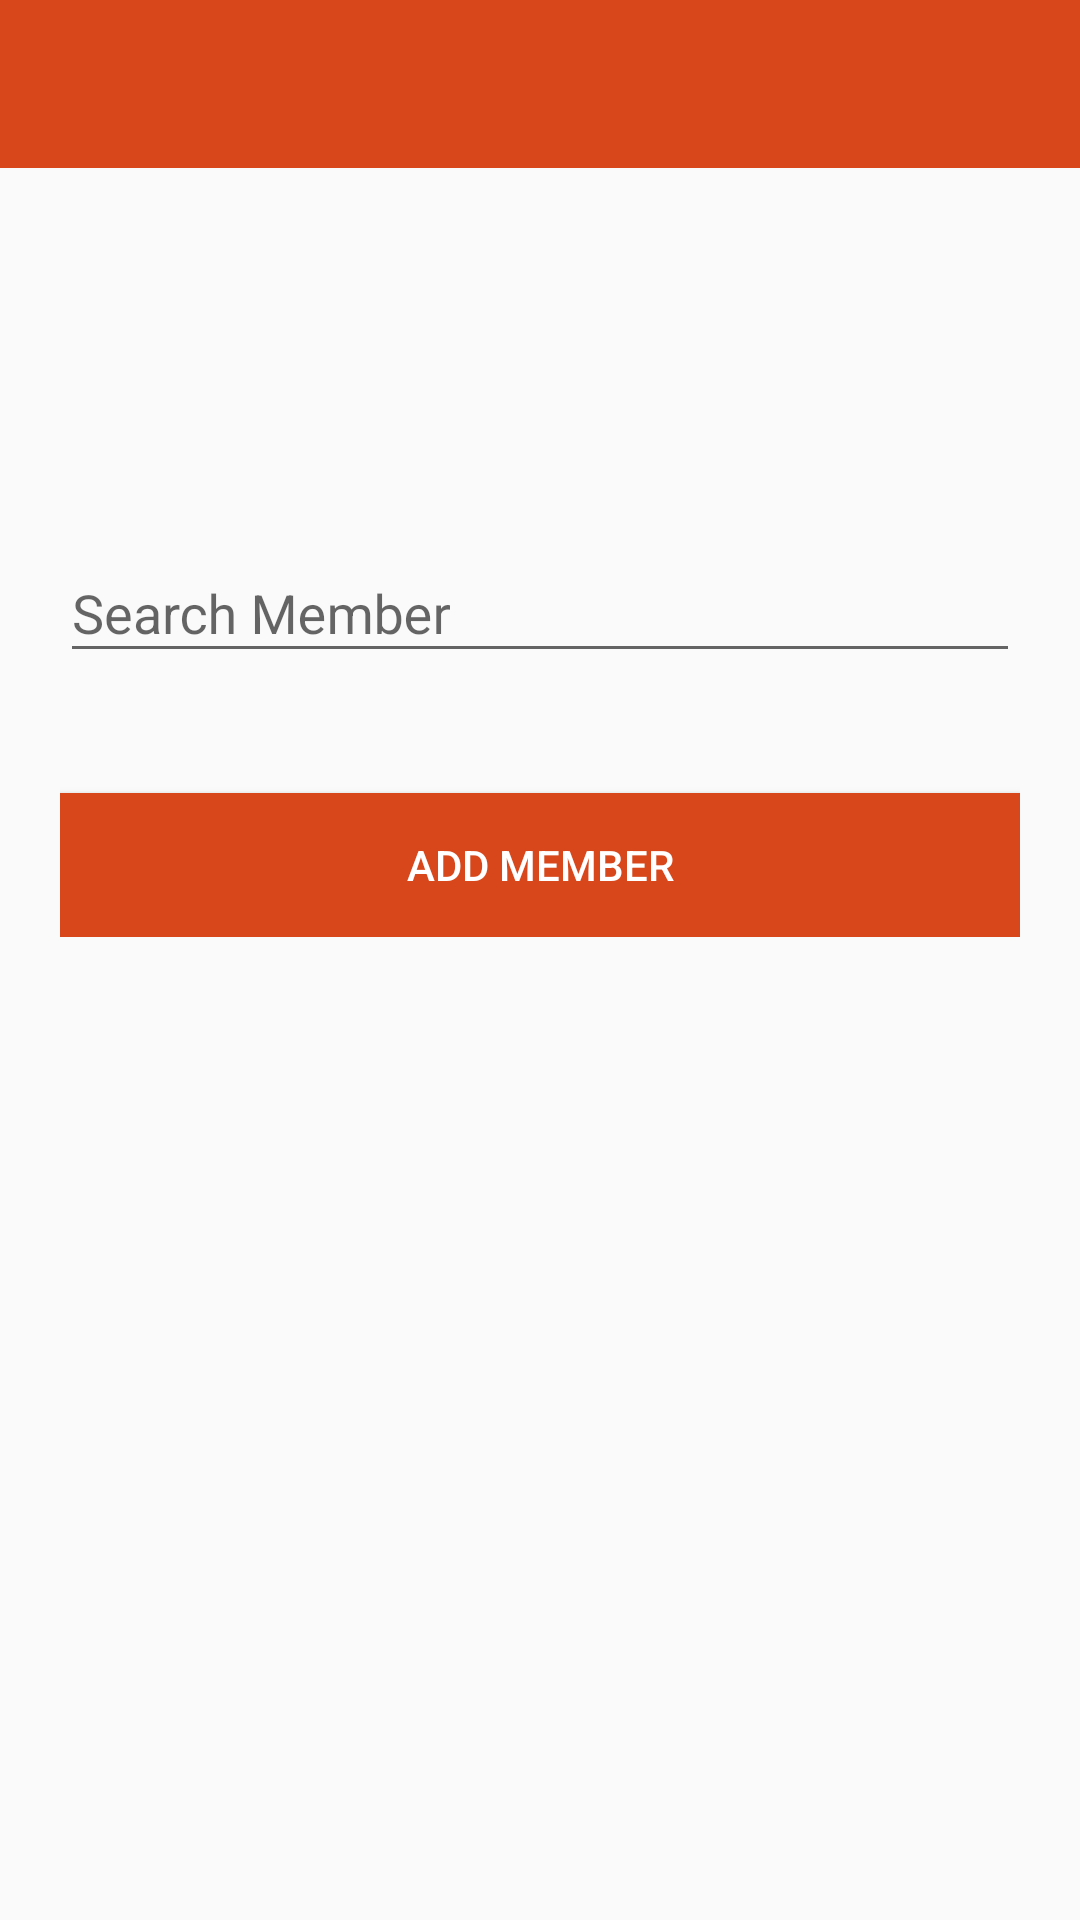

Write the Android layout XML for this screen, with the resource values it uses.
<!-- AndroidManifest.xml: application theme AppTheme -->
<!-- res/layout/add_members_to_project.xml -->
<?xml version="1.0" encoding="utf-8"?>
<ScrollView xmlns:android="http://schemas.android.com/apk/res/android"
    xmlns:app="http://schemas.android.com/apk/res-auto"
    android:id="@+id/ScrollView01"
    android:layout_width="fill_parent"
    android:layout_height="wrap_content">






    <TableLayout
        android:layout_width="match_parent"
        android:layout_height="match_parent"
        android:stretchColumns="1">

        

        <android.widget.Toolbar xmlns:android="http://schemas.android.com/apk/res/android"
            xmlns:app="http://schemas.android.com/apk/res-auto"
            android:id="@+id/toolbarAddMember"
            android:layout_width="match_parent"
            android:layout_height="?attr/actionBarSize"
            android:background="@color/colorPrimary"
            app:titleTextColor="@color/colorWhite"
            android:gravity="center_vertical"
            app:layout_collapseMode="pin"
            app:layout_scrollFlags="scroll|enterAlways"
            app:theme="@style/MyToolbarTheme"
           />







        <LinearLayout
            android:layout_width="fill_parent"
            android:layout_height="match_parent"
            android:layout_marginTop="?attr/actionBarSize"
            android:orientation="vertical"
            android:paddingLeft="20dp"
            android:paddingRight="20dp"
            android:paddingTop="60dp">





            <android.support.design.widget.TextInputLayout
                android:id="@+id/LAutoCom"
                android:layout_width="match_parent"
                android:layout_height="wrap_content">

                <AutoCompleteTextView
                    android:id="@+id/txtInputMemberSearch"
                    android:layout_width="match_parent"
                    android:layout_height="wrap_content"
                    android:singleLine="true"
                    android:hint="Search Member" />
            </android.support.design.widget.TextInputLayout>






            <Button android:id="@+id/btnAddMembersProj"
                android:layout_width="fill_parent"
                android:layout_height="wrap_content"
                android:text="Add Member"
                android:background="@color/colorPrimary"
                android:layout_marginTop="40dp"
                android:textColor="@android:color/white"/>



        </LinearLayout>

    </TableLayout>




</ScrollView>
<!-- resources referenced by this layout -->
<resources>
  <color name="colorPrimary">#D8471B</color>
  <style name="MyToolbarTheme" parent="@style/ThemeOverlay.AppCompat.Dark">
              <item name="colorControlNormal">@color/colorWhite</item>
              <item name="titleTextColor">@color/colorWhite</item>
          </style>
  <style name="AppTheme" parent="Theme.AppCompat.Light.NoActionBar">
          
          <item name="colorPrimary">@color/colorPrimary</item>
          <item name="colorPrimaryDark">@color/colorPrimaryDark</item>
          <item name="colorAccent">@color/colorAccent</item>
      </style>
  <color name="colorPrimaryDark">#FE6052</color>
  <color name="colorAccent">#D8471B</color>
</resources>
